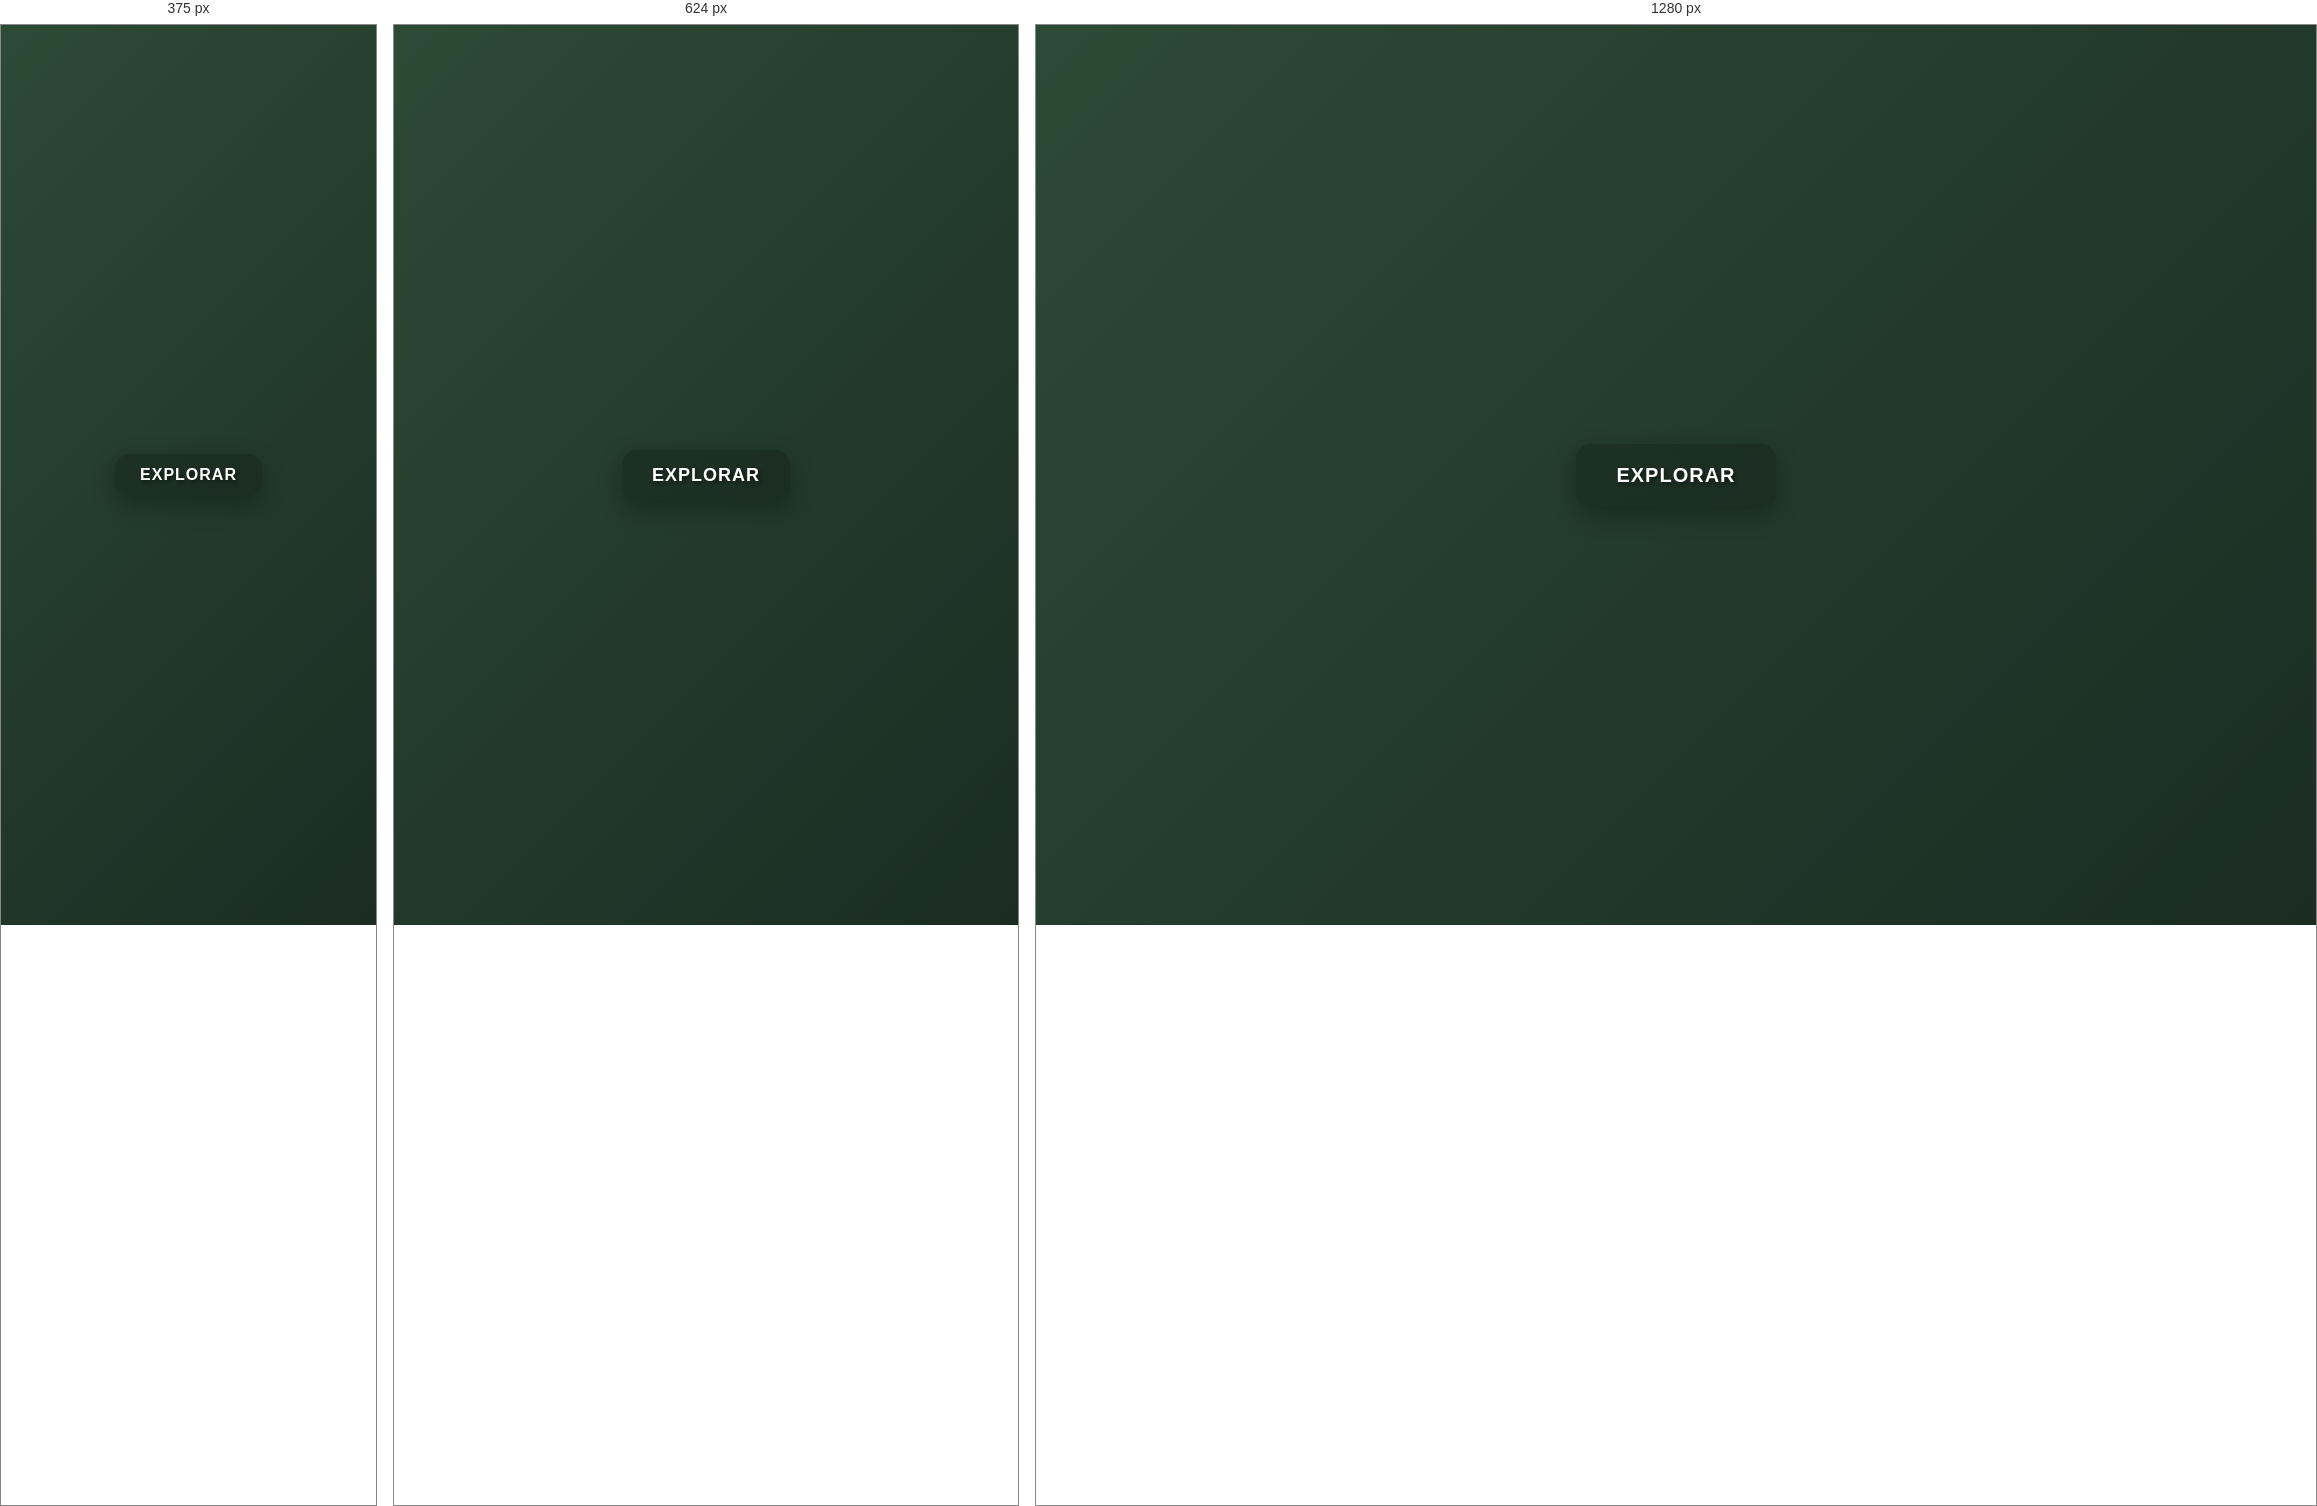
Rendered at 375 px, 624 px and 1280 px, left to right.

<!-- file: index.html -->
<!DOCTYPE html>
<html lang="es">
<head>
  <meta charset="UTF-8">
  <meta name="viewport" content="width=device-width, initial-scale=1.0">
  <title>El Campito - Inicio</title>
  <link rel="stylesheet" href="index.css">
</head>
<body>
  <div class="contenedor">
    <a href="paginas/inicio.html" class="boton-inicio">Explorar</a>
  </div>
</body>
</html>

/* @media block from index.css */
@media (max-width: 768px) {
        .boton-inicio {
            padding: 15px 30px;
            font-size: 18px;
        }
    }

/* @media block from index.css */
@media (max-width: 480px) {
        .boton-inicio {
            padding: 12px 25px;
            font-size: 16px;
        }
    }